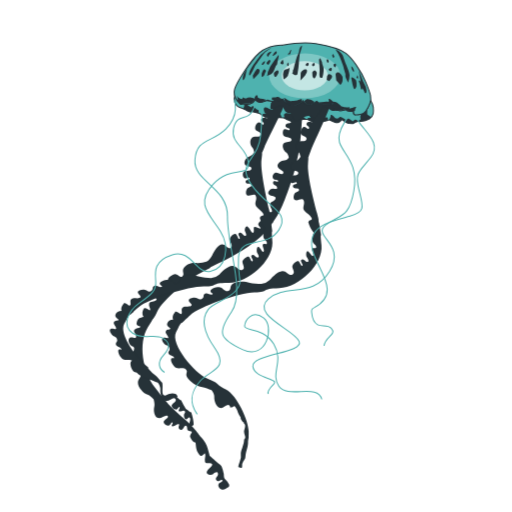
t = 0.00 s
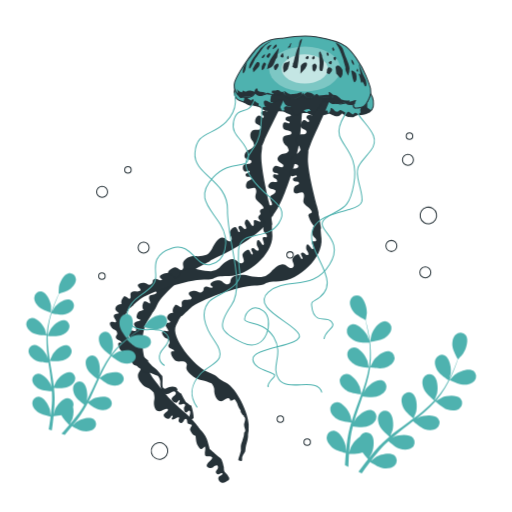
t = 1.00 s
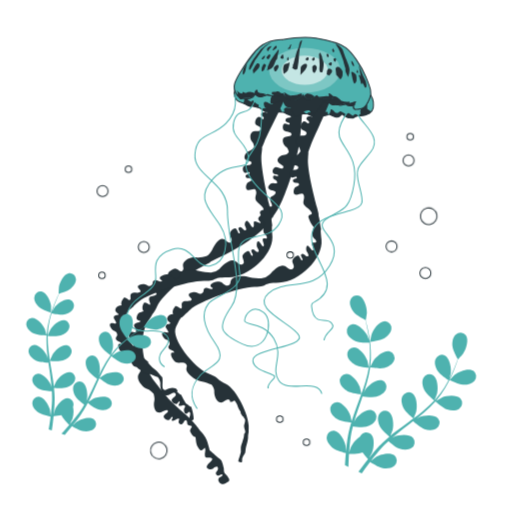
t = 1.09 s
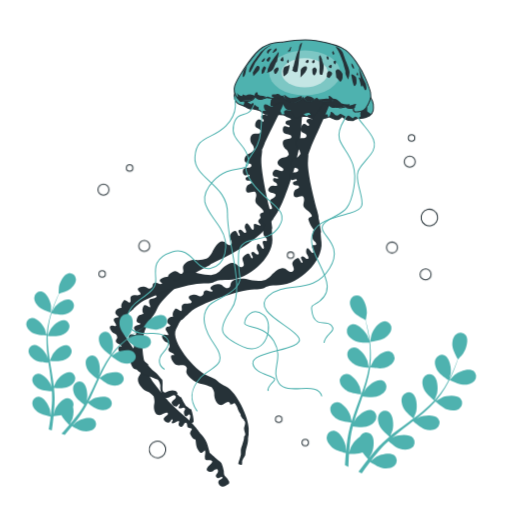
t = 1.28 s
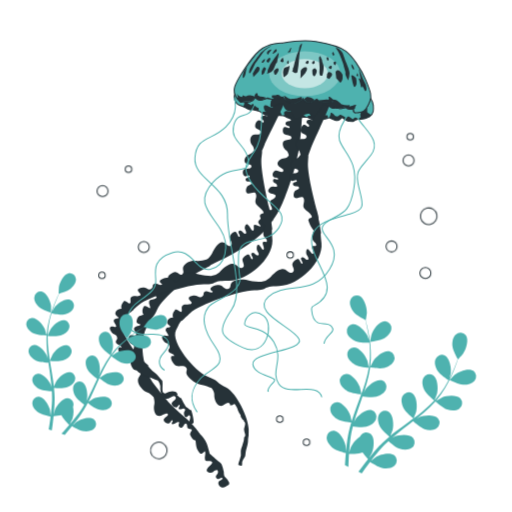
t = 1.66 s
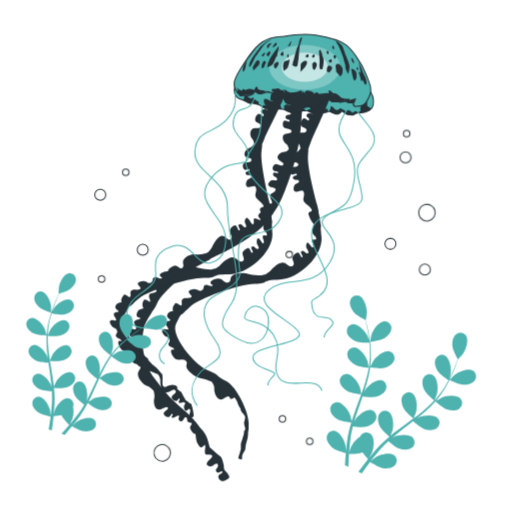
t = 2.13 s

The animated SVG that drew these frames (rendered in a browser with its animation timeline set to each time). Animation: 4 CSS @keyframes rules; one cycle of 2.50 s, repeats indefinitely.

<svg class="animated" id="freepik_stories-jellyfish" xmlns="http://www.w3.org/2000/svg" viewBox="0 0 500 500" version="1.1" xmlns:xlink="http://www.w3.org/1999/xlink" xmlns:svgjs="http://svgjs.com/svgjs"><style>svg#freepik_stories-jellyfish:not(.animated) .animable {opacity: 0;}svg#freepik_stories-jellyfish.animated #freepik--Jellyfish--inject-80 {animation: 1.5s Infinite  linear floating;animation-delay: 0s;}svg#freepik_stories-jellyfish.animated #freepik--Plants--inject-80 {animation: 1s 1 forwards cubic-bezier(.36,-0.01,.5,1.38) zoomOut;animation-delay: 0s;}svg#freepik_stories-jellyfish.animated #freepik--Bubbles--inject-80 {animation: 1s 1 forwards cubic-bezier(.36,-0.01,.5,1.38) zoomIn,1.5s Infinite  linear wind;animation-delay: 0s,1s;}            @keyframes floating {                0% {                    opacity: 1;                    transform: translateY(0px);                }                50% {                    transform: translateY(-10px);                }                100% {                    opacity: 1;                    transform: translateY(0px);                }            }                    @keyframes zoomOut {                0% {                    opacity: 0;                    transform: scale(1.5);                }                100% {                    opacity: 1;                    transform: scale(1);                }            }                    @keyframes zoomIn {                0% {                    opacity: 0;                    transform: scale(0.5);                }                100% {                    opacity: 1;                    transform: scale(1);                }            }                    @keyframes wind {                0% {                    transform: rotate( 0deg );                }                25% {                    transform: rotate( 1deg );                }                75% {                    transform: rotate( -1deg );                }            }        </style><g id="freepik--Jellyfish--inject-80" class="animable" style="transform-origin: 236.441px 260.113px;"><path d="M364.5,104.7a17.19,17.19,0,0,0-2.61-6.77,15.49,15.49,0,0,1-.79,2.87c-1.92,5.11-4.26,9.58-8.3,10.64s-5.11,1.28-6.6.43-.86-3-.86-3a36.48,36.48,0,0,1-4.68-.43c-3-.43-2.77-1.7-2.77-1.7s-1.91,1.7-7.66,1.06-3.62-6.81-3.62-6.81-2.77,1.28-8.52,1.28a12.82,12.82,0,0,1-8.94-3.41s-4,3-7.45,3.41S296,98.24,296,98.24a12.63,12.63,0,0,1-9.79,4.47c-6.17-.21-10-6-10-6a16.28,16.28,0,0,1-7.87,2.13,17,17,0,0,1-7-1.28s-3.19,1.28-6.17,2.13-6-2.34-6-2.34a8,8,0,0,1-5.11,4,13.74,13.74,0,0,1-6.82-.21l-1.06.21c-1.07.22-2.56-.63-4-2.55a16.59,16.59,0,0,1-3-5.12,8.17,8.17,0,0,1-.36,1.71c-.33.83,0,1.32,0,2.31a14.19,14.19,0,0,0,.66,2.8,8.27,8.27,0,0,0,1.65,2.48,6.71,6.71,0,0,0,1.65,1.31l2.47,1,2,.83,2.8,1.32a23.51,23.51,0,0,0,3.46,1.64,2.89,2.89,0,0,0,2.8-.16l7.09,1.81,2.14,1.49,3.3,2.14s3.63.33,7.09.33,7.75.16,7.75.16l3.13.17,2.3,1.15a13.69,13.69,0,0,1,1.82.83c.49.33,2.64,1,4.78,2.14s1.15.33,1.15.33a28.62,28.62,0,0,0,4-.83c.66-.33,4.61-2.14,4.61-2.14h4.78l2.48,1.32,3.79,1.48,1.48.5a32.74,32.74,0,0,0,7.91-1.16c4.12-1.15,5-1.48,5.44-1.48s6.43,2.64,7.09,2.64a6.57,6.57,0,0,0,2.14-.33c1.32-.33,3.46-2.64,3.46-2.64l1.32,1,3.13,2,2,.66,4,.16s1.48-.66,2.63-1.32a11.8,11.8,0,0,1,3.14-1,15.91,15.91,0,0,0,10.38-2.14C365.33,113.11,364.83,108.49,364.5,104.7Z" style="fill: #4EB2AF; transform-origin: 296.686px 107.165px;" id="elll1vt95z0zd" class="animable"></path><path d="M237.09,106.19l2.8,1.32a23.51,23.51,0,0,0,3.46,1.64,2.89,2.89,0,0,0,2.8-.16l6.51,1.66c-.77-.58.54-2.78-.37-3.08a15.81,15.81,0,0,1-3.16-2.11l-1.41-1.4c-1.41-1.41-2.46.7-2.46.7a16.34,16.34,0,0,1-4.61-3,14.3,14.3,0,0,1-2.15-.23C238.48,102.88,238.71,105.19,237.09,106.19Z" style="fill: rgb(38, 50, 56); transform-origin: 244.875px 106.09px;" id="elwhq8anshbk" class="animable"></path><path d="M253.24,110.8l.92.64C254.1,111.08,253.92,110.78,253.24,110.8Z" style="fill: rgb(38, 50, 56); transform-origin: 253.7px 111.12px;" id="el2ir1qocxilq" class="animable"></path><path d="M344.46,118.48A37,37,0,0,0,341,116c-1.76-1.06-3.17,1.4-3.17,1.4s-3.17-2.81-5.63-3.16c-1.25-.18-.7,2.11-4.22,1.4-1.54-.3-1.41-2.11-3.87-3.16s0,0-2.91,4.73c.5,0,6.43,2.64,7.09,2.64a6.57,6.57,0,0,0,2.14-.33c1.32-.33,3.46-2.64,3.46-2.64l1.32,1,3.13,2,2,.66,4,.16s1.48-.66,2.63-1.32a11.8,11.8,0,0,1,3.14-1s-2-1.66-3.07-1.66S344.46,118.48,344.46,118.48Z" style="fill: rgb(38, 50, 56); transform-origin: 335.655px 116.404px;" id="eln2nx9qy2t8i" class="animable"></path><path d="M352.2,116.37l-2.2,2a15.91,15.91,0,0,0,10.38-2.14,10,10,0,0,0,1.86-1.5,5.4,5.4,0,0,0-2.65-2.24c-2-.66-.24-4.12-1.48-5.41a9.32,9.32,0,0,1-5.31,4.35C350.93,113.2,352.2,116.37,352.2,116.37Z" style="fill: rgb(38, 50, 56); transform-origin: 356.12px 112.799px;" id="eluy7yyzj35pm" class="animable"></path><path d="M275,115a6.31,6.31,0,0,0-1.23-3.21c-1.76-1.75-2.81,1.41-5.63.36a11.38,11.38,0,0,1-4.57-1.41c-2.81-1.41,0,0-4,.23s-2,.47-4.2,1.32l3.3,2.14s3.63.33,7.09.33,7.75.16,7.75.16Z" style="fill: rgb(38, 50, 56); transform-origin: 265.185px 112.561px;" id="elr9e52p3q80j" class="animable"></path><path d="M306.32,119.37l1.48.5a32.74,32.74,0,0,0,7.91-1.16c2.17-.6,3.42-1,4.19-1.2.18-1,.37-2.26-.06-2.55-1.06-.7-3.17.35-3.17.35a6.1,6.1,0,0,1-3.52.35c-2.11-.35,0,0-3.16,0-2.25,0-1.76.36-4.22-1s0,0-2.27.27-3,.08-3.45,1.69l2.48,1.32Z" style="fill: rgb(38, 50, 56); transform-origin: 310.076px 116.968px;" id="ela1xk4867pdr" class="animable"></path><path d="M280.77,117.07c.49.33,2.64,1,4.78,2.14s1.15.33,1.15.33a28.62,28.62,0,0,0,4-.83c.66-.33,4.61-2.14,4.61-2.14h3.83c-.87-.79-2.33-2.56-4.59-3-3.52-.7,0,0-1.41,1.06a2.23,2.23,0,0,1-2.81-.35l-3.87-1.41c-1.41-1.41-1.76.7-3.87.35s0,0-1.76-.7-1.76.35-4.14,2.59l2.3,1.15A13.69,13.69,0,0,1,280.77,117.07Z" style="fill: rgb(38, 50, 56); transform-origin: 287.915px 116.062px;" id="elhy6ej4bcfv9" class="animable"></path><path d="M364.5,104.7a17.19,17.19,0,0,0-2.61-6.77,15.49,15.49,0,0,1-.79,2.87c-1.92,5.11-4.26,9.58-8.3,10.64s-5.11,1.28-6.6.43-.86-3-.86-3a36.48,36.48,0,0,1-4.68-.43c-3-.43-2.77-1.7-2.77-1.7s-1.91,1.7-7.66,1.06-3.62-6.81-3.62-6.81-2.77,1.28-8.52,1.28a12.82,12.82,0,0,1-8.94-3.41s-4,3-7.45,3.41S296,98.24,296,98.24a12.63,12.63,0,0,1-9.79,4.47c-6.17-.21-10-6-10-6a16.28,16.28,0,0,1-7.87,2.13,17,17,0,0,1-7-1.28s-3.19,1.28-6.17,2.13-6-2.34-6-2.34a8,8,0,0,1-5.11,4,13.74,13.74,0,0,1-6.82-.21l-1.06.21c-1.07.22-2.56-.63-4-2.55a16.59,16.59,0,0,1-3-5.12,8.17,8.17,0,0,1-.36,1.71c-.33.83,0,1.32,0,2.31a14.19,14.19,0,0,0,.66,2.8,8.27,8.27,0,0,0,1.65,2.48,6.71,6.71,0,0,0,1.65,1.31l2.47,1,2,.83,2.8,1.32a23.51,23.51,0,0,0,3.46,1.64,2.89,2.89,0,0,0,2.8-.16l7.09,1.81,2.14,1.49,3.3,2.14s3.63.33,7.09.33,7.75.16,7.75.16l3.13.17,2.3,1.15a13.69,13.69,0,0,1,1.82.83c.49.33,2.64,1,4.78,2.14s1.15.33,1.15.33a28.62,28.62,0,0,0,4-.83c.66-.33,4.61-2.14,4.61-2.14h4.78l2.48,1.32,3.79,1.48,1.48.5a32.74,32.74,0,0,0,7.91-1.16c4.12-1.15,5-1.48,5.44-1.48s6.43,2.64,7.09,2.64a6.57,6.57,0,0,0,2.14-.33c1.32-.33,3.46-2.64,3.46-2.64l1.32,1,3.13,2,2,.66,4,.16s1.48-.66,2.63-1.32a11.8,11.8,0,0,1,3.14-1,15.91,15.91,0,0,0,10.38-2.14C365.33,113.11,364.83,108.49,364.5,104.7Z" style="fill: none; stroke: rgb(38, 50, 56); stroke-miterlimit: 10; transform-origin: 296.686px 107.165px;" id="elj78b4nskxz" class="animable"></path><path d="M265.52,218.51c-1.8,2.91,5.26-6.76,0,0Z" style="fill: rgb(38, 50, 56); transform-origin: 266.362px 217.564px;" id="el18ik2i0qcpf" class="animable"></path><path d="M223.88,473.39,222,470.25a16.85,16.85,0,0,1-2.51-2.5c-.94-1.26-.94-3.77-.94-4.71a40.22,40.22,0,0,0-2.19-7.52,8,8,0,0,0-2.83-2.82c-.94-.63-8.78-7.53-8.78-7.53s-1.25-5.33-2.82-9.72a23,23,0,0,0-3.57-6.25c-5.53-5.61-1.09-1.17-.65-.8l-.56-.63-.09-.09c-3.36-3.54-2.62-3.32-4.88-5.93s3.81,4.08-3.5-4.25-19-15.75-27.69-27,2,3.23-9.81-12.16-16.63-43.4-6.79-59c3.24-5.14,4.33-7,4.45-7.33.57-.55.51-.13,1.87-2.61,2.08-3.77-3.25,7.38,2.64-4.88s32.18-33,45.29-39.4-.13-1,14.91-8.07,37.64-19.89,48.71-34.36c1.41-1.84,2.47-3.22,3.26-4.23a2,2,0,0,1,.14-.22c2.63-4.16,2-2.76,4-6.09s-1.93,4,3-4.92,14.24-36,16.39-45.94-.19-.15,2.33-10.88,4.44-43,3.83-54.12.1-1.22-.07-4.09.2-3.63.1-6.27c-4.59.23-9.21.09-13.81.16.08,3,1,4.63,3.68,6-2.61,1.41-4.19,2.94-3.78,5.94.48,3.56,6.64,1.41,6,3s-3.36,1.71-4.79,3.64,3.86,3.16,3.6,5.29-5.51-.12-7.93.89.44,5.58,2.64,5.81,4.66,1,3.19,2.84-4.36,0-5.22,2.84,4.37,2.12,4.08,4-3.44-1-5.2-.24-2.15,4.72-.57,6.54,7.65,1,7.47,3.87-5.71,1.16-7.67,3.54-.22,7.13,2.74,9.1c1.39.93,1.93,3.14,2.33,4.77-1,1.29-2.59,2.71-4.25,2.76-3.53.12-7.42,3-6.64,6s6.68,3.86,5.51,6.42-5.8-1.23-8.09-.28-3,4.41-1.6,5.75,5.07.58,4.68,2.34-4.69-1.64-5,1.24,3.18,2.49,3.89,4.72-1.7,1.55-4,1.24-6,3.58-4,5.68,7.42,1.25,6.53,4.12-5.71,2.86-5.46,5.88,2.34,4.4,2,6.57-4.16-1.11-5.54.39c-.12-.15-.17-.12-.28-.2-1.45,2.4-2.06,5.08-.91,7.69-2.6.57-4.55,1.27-6.24,3.29-2,2.4,3,4.91,1.68,5.5s-3.59-1.32-5.61-1.41.16,4.53-1.38,5.54-3.18-4.15-5.34-5.7-3.55,2.79-2.68,4.59,2.15,4.7-.12,4.35-2.52-3.78-5.42-3.06,1.68,4.92.18,5.85-1.86-3.48-3.66-4.56-4.95,1.61-5.77,4.28,3.81,7.1.91,9.07-5.08-4-9-3.35S209,245.52,207,249.61c-.93,1.92-3.09,4.84-5.44,5.89-2.69.45-6.41,1.71-8.93,1.36-5.37-.74-10.79,1.18-13.16,4.73s1.3,6.23-1.44,8.19-4.25-2.3-7.12-2-7.15,3.56-7,5.74,4,1.79,2.51,3.21-4-1.68-6,.68.4,3.09-.46,5.42-1.9,2.3-4.32,1.14-7.48,1.46-6.75,3.94,5.32,3.33,3.63,5.18-6,.81-6.87,3.24,1.2,4.72,1,6.32-4.34-2.8-6-1.35c-.08-.22-.14-.15-.24-.25-1.49,3-2.13,5.51-.25,8.37-3.5,1.08-5,.64-6.55,4.87-1.85,5,4.82,3.62,3.32,5.05s-3.68.54-5.58,2.65,1.88,4.09,1.58,6.76-3.74-.3-6.14,1-1.11,6.62,1.6,7.92,3,1.61,2.33,4.13-3.06,2.05-3.24,5.2,3.54,2.06,4,4.45-2-.52-3.54,1.43.21,7.68,2.39,9.87,5.36-.4,6.72,2.49-2.53,4.43-2.4,8.56,4.73,9.85,9.45,11.68c2.22.86,4.1,2.94,5.93,4.46.44,2.06,1.14,5,.63,6.91-1.09,4,.05,10.38,3.5,11.34s7.34-3.87,9.45-2-4.26,3.84-3.81,6.3,3.78,3.55,5.35,2.89,2.15-3.48,3.22-2.7-2.24,3.52.14,3.62,3.16-1.78,5.17-2.06,1.35.54.72,2.32,1.7,4,3.32,3.1,2.16-4.41,3.9-3.89.58,3.59,1.9,4.46,2.79.73,3.63,1.37-1.93,3.21-1.48,4.62c-.16,0-.12.07-.2.14,1.33,2.64,2.35,5.24,5.43,5.9.71,4.63.22,6.89,3.23,11.1,3.59,5,5.31-2.4,6.11-.22s-.67,4.53-.13,7.63,5.17.32,6.83,2.17-4,4.78-5,7.6,4.09,4.12,6.14,2.38,4.5-2.82,4.76-.17-3.26,3.49-1.61,6.22,4.59-1.78,5.8-.06-2.92,2.06-3.73,4,1.59,5.08,4.23,5.33c1.76.16,4-1.94,5.95-2.69C223.78,474.24,223.88,473.39,223.88,473.39ZM147.8,313.31c-.27.37-.54.76-.76,1.07l.07-.1C147.38,313.89,147.6,313.58,147.8,313.31Z" style="fill: rgb(38, 50, 56); transform-origin: 210.425px 282.089px;" id="elz1y5iqystq" class="animable"></path><path d="M165.6,340.6c.34,2-1.84,2.23-1.08,4.54s4.06,1.9,5.31,3.85-2.32-.64-2.84,1.6,2.32,7.38,5.23,8.68,6.39-1,9.19,1.38-1.11,4.13,1.48,8,8.8,8.42,14.63,9.28c2.74.39,6.27,1.95,9,3,1.49,1.65,2.83,4.46,2.68,6.46-.32,4.25,2.05,10,5.55,11s7.11-4.86,9.37-2.3a1.67,1.67,0,0,1,.42,1.81,4.3,4.3,0,0,0,.6,0c3.14-.31,3.14-2.82,4.71-.31a16.61,16.61,0,0,1,2.51,5.33c.94,2.82,2.5,3.76,2.82,5.33s-2.24-3,.31,1.57c2.36,4.21,2.84,1.71,2.62,3.93.3-.07.59.08.87.62,1.11,2.09-.71,5.14-.68,7.3s1.22,3.51,1.16,5.55a2.84,2.84,0,0,1-1.19,2c0,.39,0,.73,0,1a15.06,15.06,0,0,1-.94,4.39c-.31.94-.62,2.51-1.25,4.08a19,19,0,0,0-.94,3.44v3.77s.31,0-.32,2.19a31,31,0,0,1-1.25,4.08,10.77,10.77,0,0,0-.94,3.76s4.08,2.33,3.76-.56a8,8,0,0,1,1.26-5.08l.5-.48c.57-1.42,1.19-.55,1.52-4.27.52-5.76,2.16-7.25,2.52-13.14s.68-1.1.6-11.27-11.08-35.18-22.38-41-5.25-5.43-17.84-10.48-36.68-33.8-30.65-45.33a61.61,61.61,0,0,0,3-6l.36-.53c2.78-4.23.88-.81,4.56-4.5s-2.88,2.5,5.94-5.65,47.17-21.64,62.71-22.1,4.85-3.76,24.19-4.25,43.1-23.71,41.22-41.73.48-4.74-.58-11.11-.87-6.23-1.84-10.92.69.21-2-9.67-9.85-37.9-8.72-48.14-1-2.34,2.36-11.69,17.49-37.61,19.31-45.9.66-2,1.45-5.61,1.13-3.18,1.88-6.27c-4.47-1.17-8.81-2.88-13.22-4.3a7,7,0,0,0,1.85,7c-2.62.38-4.81,1.77-5.12,4.35-.36,3.06,5.6,3.2,4.65,4.91s-3.77.54-5.41,2.07,2.8,4.12,1.74,6.08-5.37-2-7.7-1.54-.75,5.41,1,6.21,4.18,2.24,2.24,3.72-4.46-.89-6.23,1.54,3.21,3.08,2.15,5-3.08-2-5-1.45-3.88,4.43-2.9,6.77,6.54,2.24,5.39,5.4-5.88.51-8.29,2.79-2.07,7.24.6,9.68c1.26,1.14,1.46,3,1.91,4.6-1.07,1.29-2.23,3.25-3.83,3.74-3.42,1.06-6.33,5.21-5,8.14s6.82,1,6.67,4.13-5.4,1.52-7.16,3.27-1.12,5.31.59,6.2,4.72-1.92,5.13.09-4.53.9-3.77,3.7,4,.52,5.55,2.26-1.29,2.36-3.08,3.45-3,6.61-.11,7.42,6.73-3,8.15.46-1.85,6.8.56,9.76,5.64,4.08,7.08,7-3,1.46-2.95,4.13a1.27,1.27,0,0,0-.35-.07c1.26,3.87,2.68,7.32,5.37,10.44a15.29,15.29,0,0,0-1.16,8c.29,2.94,3.87,4,3.66,6.09s-2.78,0-3.87,1.49,2.08,5.32.89,6.87-3.33-3.7-5.18-4.27-2,4.44-1.06,5.68,2.84,4.63.55,4.7-2.84-3.5-5.47-2.34,2,4.65.61,6-2.33-3.9-4-4.34-5,2.27-5.74,4.66,3.59,6.67,0,8.43-5.53-4-10-3.49-8.93,5.07-12.32,8.93a13.42,13.42,0,0,1-8,3.71c-3.18-.25-8.57-.1-11.21-1-5.62-2-13.06-1.81-16.8.93s-.67,5.82-4.21,6.83-5-2.87-8.08-3.56-8.51,1-9.33,3.3,3.87,2.68,1.7,3.61-4.58-2-7-.74-.65,2.82-2.31,4.5-3.08,1.5-5.2.09-8.2-.54-8.45,1.9,4.58,4.11,2.25,5.52-6.42-.22-8.28,1.76,0,4.27-1,5.92-3.84-2.75-5.67-1.92c0-.21-.08-.18-.17-.3-2,2.49-3.51,4.78-2.42,8-2.87.28-5.07,1.28-5.81,3.88-.88,3.1,4,4.07,3.08,5.22s-3.12.14-4.32,2,2.14,4.12,2.35,6.12-3.67-.62-5.51.86,1.18,6.1,3.39,6.88S165.27,338.57,165.6,340.6Z" style="fill: rgb(38, 50, 56); transform-origin: 241.99px 271.384px;" id="elf4psjq38ovj" class="animable"></path><path d="M129.61,352.67c2.72,2.44-1.25,4.09,1.23,8s8.52,8.71,14.32,9.75c2.72.49,6.2,2.16,8.88,3.26,1.45,1.69,2.69,4.54,2.48,6.53-.46,4.24,1.73,10.06,5.19,11.22s7.26-4.62,9.44-2-3.62,4.4-3.59,6.79,3,4,4.5,3.81,2.45-3.44,3.27-2.4-2.14,3.46-.32,4.05,3.16-1.18,4.87-.55.69,1.67,0,3-.1,5,1.54,5.28,2.92-3.38,4-1.26-.88,5.12-.91,7.28a9.25,9.25,0,0,0,.57,3,21.67,21.67,0,0,1,4-3.41c.07-3-.79-7.41-2.31-12.23-1.93-.73-5.49-3.7-5.49-3.7l-1.26-2.2c-1.25-2.19-1.25-2.19-2.5-4.7s0,0-3.45-3.14,0,0-.94-2.5-5-2.83-7.84-1.89-4.08,2.51-5.65,1-.94-5-.94-8.78-.31-3.14-1.88-4.71-2.82-4.07-6-6.27-6.58-6.9-6.58-6.9l.86,0c-12.63-9.62-29.31-33.13-23.76-43a66.51,66.51,0,0,0,3.14-5.88l.37-.53c2.92-4.13.92-.78,4.71-4.35s-3,2.41,6.11-5.45,47.86-20.11,63.4-20.06,5-3.6,24.32-3.47,43.84-22.3,42.54-40.38.64-4.72-.22-11.11-.66-6.26-1.48-11,.68.23-1.71-9.73-8.62-38.2-7.16-48.39-1-2.38,2.74-11.62,18.7-37,20.78-45.25.72-2,1.63-5.56,1.23-3.14,2.08-6.2c-4.43-1.31-8.71-3.16-13.07-4.73a7,7,0,0,0,1.62,7c-2.63.31-4.86,1.62-5.25,4.19-.47,3,5.48,3.38,4.48,5.06s-3.78.42-5.47,1.9,2.67,4.21,1.54,6.13-5.3-2.13-7.65-1.79-.92,5.38.79,6.23,4.11,2.38,2.12,3.8-4.42-1-6.28,1.33,3.12,3.18,2,5.08-3-2.1-5-1.61-4,4.3-3.11,6.67,6.46,2.45,5.21,5.57-5.89.32-8.38,2.53-2.3,7.17.29,9.68c1.22,1.19,1.36,3.08,1.75,4.67-1.11,1.26-2.33,3.17-3.94,3.62-3.45.94-6.5,5-5.29,8s6.78,1.23,6.53,4.34-5.44,1.35-7.26,3-1.29,5.27.39,6.22,4.78-1.77,5.13.25-4.56.75-3.89,3.58,4,.64,5.47,2.43-1.36,2.32-3.18,3.35-3.22,6.51-.36,7.41,6.82-2.77,8.13.73-2.07,6.73.24,9.77,5.51,4.26,6.85,7.25-3.05,1.36-3.08,4a1,1,0,0,0-.34-.08c1.13,3.9,2.43,7.4,5,10.61a15.37,15.37,0,0,0-1.43,7.95c.2,2.94,3.75,4.13,3.47,6.19s-2.78-.06-3.91,1.37,1.9,5.39.66,6.9-3.21-3.81-5-4.44-2.11,4.38-1.24,5.64,2.69,4.73.39,4.72-2.72-3.59-5.39-2.51,1.82,4.7.42,6-2.2-4-3.84-4.47-5.07,2.11-5.89,4.47,3.38,6.79-.26,8.44-5.4-4.15-9.87-3.82-9.09,4.78-12.6,8.53a13.5,13.5,0,0,1-8.15,3.45c-3.17-.36-8.56-.38-11.17-1.41-5.55-2.2-13-2.23-16.82.39s-.86,5.79-4.43,6.69-4.94-3-8-3.82-8.53.73-9.43,3,3.78,2.81,1.58,3.67-4.51-2.14-7-1-.74,2.79-2.46,4.41-3.12,1.41-5.19-.07-8.18-.81-8.52,1.63,4.45,4.25,2.07,5.58-6.41-.42-8.32,1.49-.1,4.28-1.15,5.89-3.75-2.87-5.61-2.1c0-.21-.08-.18-.16-.3-2.08,2.42-3.66,4.66-2.68,7.94-2.88.19-5.1,1.12-5.93,3.7-1,3.06,3.9,4.19,2.91,5.31s-3.12,0-4.38,1.84,2,4.19,2.15,6.19-3.65-.74-5.54.68,1,6.13,3.17,7,3.12,1.69,3.39,3.73-1.91,2.17-1.23,4.5,4,2,5.18,4-2.29-.72-2.88,1.51,2.08,7.45,4.94,8.85S126.89,350.24,129.61,352.67Z" style="fill: rgb(38, 50, 56); transform-origin: 194.919px 250.36px;" id="elbe285fb8qu5" class="animable"></path><path d="M260.74,89.28s-3.52,4.71-1.23,8.34,6.73-1.23,5.39,2.78-1.55,6.85,1.54,6.13,8.72-4.94,10.13-1.42,3.08,5.64,6.33,5.28,3.14,10.47,7.76,8.32,5.26-5.16,10.53-5.51,3.17,6,8.45.35,4.22-9.49,8.44-8.44,4.74,3.62,8.44,3.17,2.6-.86,5.34-5.88a16.33,16.33,0,0,0,1.35-10.66s-20.41-8.09-38.7-8.44S266.4,78.83,260.74,89.28Z" style="fill: rgb(38, 50, 56); transform-origin: 296.151px 100.601px;" id="elu0pvwjaf9j" class="animable"></path><path d="M344.06,108.66S327.71,127.09,331.48,139s18.85,19.93,14,47.4S332,209,318,219.76s20.47,18.31,3.77,45.25-42,11.31-59.8,26.94,25.86,30.17,30.17,41.48-46.33,12.39-45.26,24.24,25.86,11.86,20.48,17.24-6.47,8.08-5.39,9.7" style="fill: none; stroke: #4EB2AF; stroke-miterlimit: 10; transform-origin: 296.647px 246.635px;" id="elyhdsnigvah" class="animable"></path><path d="M249.12,97.39s2.22,2.12-3,11.6-14.88,1.4-18.11,16.49,13.39,18.15,14.54,33.4-16.7,1.61-34.48,21-3.25,29.43,7,45.79,4.85,36.64-9.7,39.33-18.32-22.09-37.17-16.16-16.7,17.24-16.16,25.86-3.24,12.39-15.63,21-17.24,22.63-7,29.63,21.32.34,29.25,4.75,7.38,9.8.92,16.8-4.31,13.47,1.08,16.7" style="fill: none; stroke: #4EB2AF; stroke-miterlimit: 10; transform-origin: 186.723px 230.485px;" id="el9sjw7rpkmi6" class="animable"></path><path d="M358.11,107.09S342.66,107,350,118.38s22.42,21.64,12.18,35.11-16.16,14-11.85,31.25,7,22.09-8.62,26.4-41.53,8.09-36.93,31.52c4,20.36,29.93,43,1.85,57.84A4.86,4.86,0,0,0,304.7,302a4.38,4.38,0,0,0-.43,2.82c.39,4.32,1.7,10.07,5.85,12.31,4.31,2.33,9.5-.74,13.28,3.38,5.92,6.47-5.93,7.54-7,17.24" style="fill: none; stroke: #4EB2AF; stroke-miterlimit: 10; transform-origin: 334.917px 222.42px;" id="elyhsn0t0qovh" class="animable"></path><path d="M255.38,112.29s1.37-6.47-.86,19.52-24.23,25.95-9.2,48.33,38.75,26.15,26.9,44.46S234.5,230,232.89,251s5.38,23.17-2.16,32.33-22.63,12.39-27.47,18.85-8.08,17.24,6.46,37.72-4.85,21.54-14,31.78-11.85,20.47-3.23,32.86" style="fill: none; stroke: #4EB2AF; stroke-miterlimit: 10; transform-origin: 231.342px 258.058px;" id="elwg2q9z1zdan" class="animable"></path><path d="M228.68,97.78S234.5,112,220.5,126s-28.56,8.62-30.17,30.16,32.32,26.4,31.78,55.5,17.78,72.73,3.77,93.2S214,330.74,237.2,341.51s31.24-23.16,19.93-31.25-17.78,2.7-18.32,8.09,18.32.53,28.56,17.77-3.77,28,4.85,40.95,38.25-3.23,42,12.93" style="fill: none; stroke: #4EB2AF; stroke-miterlimit: 10; transform-origin: 252.247px 243.89px;" id="elb1bgn7hfh78" class="animable"></path><path d="M275.94,44.17s-13.41-.64-22.78,7.45S231,80.78,229.1,87s1.49,10,3,11.92,3,2.77,4,2.55l1.06-.21a13.74,13.74,0,0,0,6.82.21,8,8,0,0,0,5.11-4s3,3.19,6,2.34,6.17-2.13,6.17-2.13a17,17,0,0,0,7,1.28,16.28,16.28,0,0,0,7.87-2.13s3.84,5.75,10,6A12.63,12.63,0,0,0,296,98.24s2.34,4.47,5.75,4.05,7.45-3.41,7.45-3.41a12.82,12.82,0,0,0,8.94,3.41c5.75,0,8.52-1.28,8.52-1.28s-2.13,6.17,3.62,6.81,7.66-1.06,7.66-1.06-.21,1.27,2.77,1.7a36.48,36.48,0,0,0,4.68.43s-.63,2.12.86,3,2.55.63,6.6-.43,6.38-5.53,8.3-10.64,1.06-8.31-3.83-20.23S343.43,56.3,337.68,52s-16.61-7.24-29.38-9.36S275.94,44.17,275.94,44.17Z" style="fill: #4EB2AF; transform-origin: 295.317px 77.2013px;" id="el111zwh9h4n5" class="animable"></path><g id="elsqbwm4s6cu"><ellipse cx="297.54" cy="74.04" rx="34.8" ry="21.99" style="fill: rgb(255, 255, 255); opacity: 0.27; transform-origin: 297.54px 74.04px;" class="animable" id="elx5kpul9l4u8"></ellipse></g><g id="elbyf9vxgyh0e"><ellipse cx="297.54" cy="74.04" rx="22.58" ry="14.26" style="fill: rgb(255, 255, 255); opacity: 0.55; transform-origin: 297.54px 74.04px;" class="animable" id="elk9wll9m6c5p"></ellipse></g><path d="M275.94,44.17s-13.41-.64-22.78,7.45S231,80.78,229.1,87s1.49,10,3,11.92,3,2.77,4,2.55l1.06-.21a13.74,13.74,0,0,0,6.82.21,8,8,0,0,0,5.11-4s3,3.19,6,2.34,6.17-2.13,6.17-2.13a17,17,0,0,0,7,1.28,16.28,16.28,0,0,0,7.87-2.13s3.84,5.75,10,6A12.63,12.63,0,0,0,296,98.24s2.34,4.47,5.75,4.05,7.45-3.41,7.45-3.41a12.82,12.82,0,0,0,8.94,3.41c5.75,0,8.52-1.28,8.52-1.28s-2.13,6.17,3.62,6.81,7.66-1.06,7.66-1.06-.21,1.27,2.77,1.7a36.48,36.48,0,0,0,4.68.43s-.63,2.12.86,3,2.55.63,6.6-.43,6.38-5.53,8.3-10.64,1.06-8.31-3.83-20.23S343.43,56.3,337.68,52s-16.61-7.24-29.38-9.36S275.94,44.17,275.94,44.17Z" style="fill: none; stroke: rgb(38, 50, 56); stroke-miterlimit: 10; transform-origin: 295.317px 77.2013px;" id="el5vqz9aiumn7" class="animable"></path><path d="M294.25,44.8a5.49,5.49,0,0,0-1.92,3.2c-.42,2.13-.21,2.55-1.27,4.89a28.18,28.18,0,0,0-2.13,5.75,37.44,37.44,0,0,1-1.07,3.83l-1.27,5.33s-.64,0-.64,2.13-1.71.42,0,2.12,4,1.71,4.47.43A107.69,107.69,0,0,0,291.91,61c0-1.27.42-5.11.42-5.11l.43-3.61s.81-2.36,1.06-3.2C294.68,46.29,295.53,43.74,294.25,44.8Z" style="fill: rgb(38, 50, 56); transform-origin: 290.047px 58.9716px;" id="elvr4fuwqocdr" class="animable"></path><path d="M280.41,67.58s-2.77.43-3.19,1.49a12.53,12.53,0,0,0-.85,3.62c0,.86.63,4.9.63,4.9A14.21,14.21,0,0,0,281.05,74a19.78,19.78,0,0,1,.85-2.77,22.51,22.51,0,0,0,.85-4.89Z" style="fill: rgb(38, 50, 56); transform-origin: 279.56px 71.965px;" id="ellwyawepzrpb" class="animable"></path><path d="M270.19,69.07s-3,1.49-2.77,3.2a7.8,7.8,0,0,0,.86,2.77,2.19,2.19,0,0,0,2.13-1.28c.85-1.49,1.06-1.07,1.49-2.77S271.47,68,270.19,69.07Z" style="fill: rgb(38, 50, 56); transform-origin: 269.71px 71.8619px;" id="el1j4n9shot9k" class="animable"></path><path d="M270.19,56.09s-5.75,7.45-7,10.43-1.92,3.83-1.92,5.53-1.92,1.92,0,1.71a9,9,0,0,0,3.83-1.71,7.77,7.77,0,0,0,2.34-3.19c1.07-2.34.64-1.7,1.49-3.62s1.5-.64,1.92-4,.64-2.77,1.07-5.11S272.32,52.47,270.19,56.09Z" style="fill: rgb(38, 50, 56); transform-origin: 266.278px 63.8363px;" id="el9y9zo8dxap" class="animable"></path><path d="M311.49,58.43l.64,10s-.21,4-.21,4.89a11.46,11.46,0,0,0,.43,2.34s1.91,1.28,2.55-.42a17,17,0,0,0,.85-4A24.6,24.6,0,0,0,316,68a9.39,9.39,0,0,0-.85-4.26c-1.06-2.77-.21-2.13-1.06-3.83S312.77,55.24,311.49,58.43Z" style="fill: rgb(38, 50, 56); transform-origin: 313.748px 66.5694px;" id="elm1xco1tku" class="animable"></path><path d="M296.59,68.22s-3,1.28-3,4-.21,6.38-.21,6.38,4.68-4.68,5.11-6,1.27-1.06,1.27-3.4S296.59,68.22,296.59,68.22Z" style="fill: rgb(38, 50, 56); transform-origin: 296.57px 73.2135px;" id="elue3qomxi1k" class="animable"></path><path d="M304.89,70.56s.22,2.56.22,3.41,1.49,4,2.76,1.7,1.71-4.47,1.28-5.32a5.91,5.91,0,0,0-1.7-1.7S306.17,68.65,304.89,70.56Z" style="fill: rgb(38, 50, 56); transform-origin: 307.1px 72.5725px;" id="eld6134fqmtb" class="animable"></path><path d="M327.67,72.69l.64,5.75,4.05,4.47s2.13-2.13,2.13-4.26.21-3-.22-4a10.88,10.88,0,0,0-1.49-2.34l-1.7-1.49S328.1,70.14,327.67,72.69Z" style="fill: rgb(38, 50, 56); transform-origin: 331.106px 76.8239px;" id="el3r3f72qqich" class="animable"></path><path d="M327.67,48.42a37.55,37.55,0,0,1,4.26,7.67c1.71,4.26,3.62,9.15,3.62,10s1.49,5.11,1.7,6-.21,1.71.22,3.2a13.73,13.73,0,0,0,1.27,3c.43.85,1.07,2.77,1.28,1.91a18.85,18.85,0,0,0,1.28-6.59c0-3.62-3.62-10.86-4.26-12.78s-1.28-3.41-1.7-4.9a7.88,7.88,0,0,0-1.49-3c-.64-.85.64.64-.64-.85S329.16,48.21,327.67,48.42Z" style="fill: rgb(38, 50, 56); transform-origin: 334.485px 64.4119px;" id="el0q6yc7a8v9ja" class="animable"></path><path d="M343,76.1s1.49,8.94,2.56,10.43S348,84.64,348.11,84a15.49,15.49,0,0,0-.42-5.54S344.07,74.18,343,76.1Z" style="fill: rgb(38, 50, 56); transform-origin: 345.597px 81.2551px;" id="el2tqbb8gs61h" class="animable"></path><path d="M350.24,79.29a19.38,19.38,0,0,1,1.49,4.26c.43,2.13.43.85.43,2.13s.85,2.55,1.27,1.49l.43-1.06,1.49,2.55s.64,2.13,1.28,2.34,1.7-1.06,1.06-3.83a12.77,12.77,0,0,0-1.7-4.68A70.9,70.9,0,0,1,352.8,75c-.43-1.28-2.56-6-2.56-6l2.13,11.5S351.09,77,350.24,79.29Z" style="fill: rgb(38, 50, 56); transform-origin: 354.064px 80.0112px;" id="elj2hyzr3ahik" class="animable"></path><path d="M320.22,72.91l-.85,1.49L319,78l2.55,1.27L323,77.16a3.19,3.19,0,0,0,1.28-2.55C324.27,72.91,321.07,71.42,320.22,72.91Z" style="fill: rgb(38, 50, 56); transform-origin: 321.64px 75.784px;" id="el7rrh2e5v3j7" class="animable"></path><path d="M257.21,68.22s-1.71,2.77-1.71,4-.21,3.62.85,2.77,1.71-1.28,1.92-2.13-1.06,1.91.21-.86l1.28-2.76S258.48,66.73,257.21,68.22Z" style="fill: rgb(38, 50, 56); transform-origin: 257.622px 71.4581px;" id="elrwrk6qf5y0t" class="animable"></path><path d="M253.16,70.56a5.53,5.53,0,0,1-1.06,1.92,32.13,32.13,0,0,1-2.77,2.77l-1.92,2.13-.64-3.62,2.35-4.05L251,67.37S254.65,67,253.16,70.56Z" style="fill: rgb(38, 50, 56); transform-origin: 250.144px 72.3695px;" id="elydy4civvhqf" class="animable"></path><path d="M264.66,46.93s-5.11,3.2-6.6,4.9S248.9,64.6,248.9,64.6a76.68,76.68,0,0,1-4.26,8.31c-1.49,2.13-2.55-.86.43-6s7.24-10.22,8.73-12.35S262.32,46.93,264.66,46.93Z" style="fill: rgb(38, 50, 56); transform-origin: 253.915px 60.267px;" id="elqyr3hj91t9e" class="animable"></path><path d="M249.75,56.09l-8.51,11.28s-1.07,4.26-1.28,5.54a26.83,26.83,0,0,1-.85,3.19,7.81,7.81,0,0,1-1.49,2.13c-.64.42-1.07-1.92,0-5.11S248.05,57.36,249.75,56.09Z" style="fill: rgb(38, 50, 56); transform-origin: 243.359px 67.1844px;" id="eldack8dpspn" class="animable"></path><path d="M298.9,62.34l-.82,1.32c1.48.66,1.64,1.15,2.3.66s.83-.33,1-1.65S299.72,61,298.9,62.34Z" style="fill: rgb(38, 50, 56); transform-origin: 299.736px 63.0051px;" id="elkhdrc8r8x5s" class="animable"></path><path d="M305.66,62s-1,1-1,1.49c0,0,1.14,1.64,1.48,1.15,1.16-1.65,1.16-.49,1.16-1.65S306.65,60.53,305.66,62Z" style="fill: rgb(38, 50, 56); transform-origin: 305.98px 63.0379px;" id="el3f03rjrkzi9" class="animable"></path><path d="M322.3,66.63l-1.48.82.83,1.82h0c1.48.33,2,0,2.14-.83s.16.5.16-.82S323.79,65.8,322.3,66.63Z" style="fill: rgb(38, 50, 56); transform-origin: 322.385px 67.8104px;" id="elkd6ixjd976r" class="animable"></path><path d="M327.25,62.18l-1.65.66.17,1.48s.66,1.15,1.15,1.15-.49,1.65.49,0S328.57,62.51,327.25,62.18Z" style="fill: rgb(38, 50, 56); transform-origin: 326.896px 64.1917px;" id="el906zn23qr3t" class="animable"></path><path d="M344.56,66.3c-.33-.83-2-2.64-1.49-.66s-.33.49.5,2l.82,1.48s1.49,2,1.32.17A5.65,5.65,0,0,0,344.56,66.3Z" style="fill: rgb(38, 50, 56); transform-origin: 344.349px 67.404px;" id="el2ze9c6r9oap" class="animable"></path><path d="M348.84,73.72A6.65,6.65,0,0,0,348,76l1.65.66S349.67,72.89,348.84,73.72Z" style="fill: rgb(38, 50, 56); transform-origin: 348.825px 75.1303px;" id="elotrd0hzzkwa" class="animable"></path><path d="M276.15,58.22s-3,3.13-2.14,3.79,2.47,1.16,2.8.17S276.15,58.22,276.15,58.22Z" style="fill: rgb(38, 50, 56); transform-origin: 275.366px 60.479px;" id="el6f8k42ji91" class="animable"></path><path d="M282.58,51.3s-2.32,1.73-1.65,1.81c1.32.17,2.31.17,2.48-.49s.32-1.16.49-2,1-2.31.16-2S282.58,51.3,282.58,51.3Z" style="fill: rgb(38, 50, 56); transform-origin: 282.619px 50.8915px;" id="elyak9hd2podf" class="animable"></path><path d="M281.43,60.86s-1.16,1.15-1.16,2,.33,2,1.16,1.48S281.43,60.86,281.43,60.86Z" style="fill: rgb(38, 50, 56); transform-origin: 281.034px 62.6651px;" id="el1sw17rr1pyk" class="animable"></path><path d="M262.47,58.88s-2.8,2.14-2.14,3.3a1.35,1.35,0,0,0,2.31.33C263,61.85,264,60.2,264,60.2S264,57.56,262.47,58.88Z" style="fill: rgb(38, 50, 56); transform-origin: 262.115px 60.7665px;" id="elpd0yutmk8id" class="animable"></path><path d="M268.08,51.13s-2.48,3.47-2,3.47,3.95-1.65,4.12-3.3S269.07,50,268.08,51.13Z" style="fill: rgb(38, 50, 56); transform-origin: 268.117px 52.3857px;" id="elfgo7o5i4a28" class="animable"></path><path d="M264.94,51l-2.14,2.64-1.15,1.81s-1.65-1.15-.83-2.64S265.6,49.49,264.94,51Z" style="fill: rgb(38, 50, 56); transform-origin: 262.803px 52.9424px;" id="elgfue1tu4x88" class="animable"></path><path d="M257,60.69s-1.48,1.49-1.48,2.31,2,.5,3-2.14S257,60.69,257,60.69Z" style="fill: rgb(38, 50, 56); transform-origin: 257.137px 61.5198px;" id="eldk0yggki81g" class="animable"></path><path d="M321,59.71a7.18,7.18,0,0,0-1-2c-1.16,1-1.16,0-1.16,1a8.48,8.48,0,0,0,1,2.8C321,61.35,321,59.71,321,59.71Z" style="fill: rgb(38, 50, 56); transform-origin: 319.92px 59.61px;" id="elp9p62ak3s4" class="animable"></path><path d="M326.59,55.58a8.93,8.93,0,0,0-1.48-3s-1.16,1.65-.66,2.14.49,1.48,1,1.81Z" style="fill: rgb(38, 50, 56); transform-origin: 325.457px 54.555px;" id="elyoy2v983wle" class="animable"></path><path d="M231.15,97.29l1.16.16-1-3.79A9.51,9.51,0,0,0,234,96.13a10,10,0,0,0,2.3.66l.83-1.81,2,1.15,1.48-.16,1.15-.66,2.48-.17a16,16,0,0,1,4.45,1.16,2.54,2.54,0,0,1,.49-2.15c.82-1.15,1.15-1,1.65-1.31s1,2.47,1,2.47a6.5,6.5,0,0,0,2.14,1h.66a9.29,9.29,0,0,0,1.48.16c.66,0,3.63.66,3.47,1.16s-1.82,1-2.64,1.31-.29.94-1.79.8-2,.36-3,0a13,13,0,0,1-3-2.37,13.85,13.85,0,0,1-3.46,3.19c-1.65.85-4.29.66-5.6.66l-2.87,0s-1.59,2.16-3.07.68A21,21,0,0,1,231.15,97.29Z" style="fill: rgb(38, 50, 56); transform-origin: 245.368px 97.6171px;" id="el95w5bdsua0e" class="animable"></path><path d="M276.15,96.75a23.35,23.35,0,0,1-4.28,1.85c-1.49.33-2.73.88-3.59.28a32.19,32.19,0,0,0-2.84-1.59v-2a5.4,5.4,0,0,1,1.81-.33c1,0,2.14.33,2.64,0s-1.48,0,.49-.33A4.22,4.22,0,0,1,273.85,96Z" style="fill: rgb(38, 50, 56); transform-origin: 270.795px 96.8818px;" id="el7dbp4we9qjm" class="animable"></path><path d="M278.13,98.44s-1.32-3.13-.49-2.8S280.93,98,281.43,98s1.32.65,2,.65,3.29-.16,3.29-.16a20.1,20.1,0,0,0,3.63-.49,10.63,10.63,0,0,1,1.65-.66l.66-.17s1.81-.66,2-.16a1.85,1.85,0,0,1,0,1.64c-.33.83-.66,1.16-.82,1.65s-2,1.16-2.64,1.49-2.31,1-2.31,1l-2.68,0a7.42,7.42,0,0,1-2.26.18c-.66-.16-3.13-1.15-3.13-1.15Z" style="fill: rgb(38, 50, 56); transform-origin: 286.109px 99.3029px;" id="el00nxnvyo5mx4" class="animable"></path><path d="M307.14,99.43s-.49-.33-1.65-1a9.37,9.37,0,0,0-2.31-1.15,12,12,0,0,0-2.63-.5c-.83,0,.49-.66-.83,0l-1.32.66-1.31,1.32s1.48,3.9,4.61,3.52A10.13,10.13,0,0,0,307.14,99.43Z" style="fill: rgb(38, 50, 56); transform-origin: 302.115px 99.3964px;" id="elziv5pldmswg" class="animable"></path><path d="M311.26,99.92l5.44-.49,1.48-.17H320s1.15.5,1.15-.49a6.53,6.53,0,0,0-.49-2.14,3.6,3.6,0,0,1,2.63.82l1.82,1.81s3.13.33,3.95,1,2.31,1.82,2.8,2.15.83,1.15,1.65,1.48a25,25,0,0,0,5.28,1c1.15,0,2.63-1,2.47.16l-.16,1.16s6.26-2,6.59-1.82-.5,1.49-.83,2L346.7,108a5.84,5.84,0,0,1-2.64.66c-1.48,0-2.19.26-3.4-.2a13.41,13.41,0,0,1-2.77-1.7,49,49,0,0,0-7.66,1.06c-2,.67-3.64-.15-4-2a15.92,15.92,0,0,1,.35-4.85s-5.15,1-8.52,1.28S311.26,99.92,311.26,99.92Z" style="fill: rgb(38, 50, 56); transform-origin: 329.513px 102.674px;" id="eljc0wowm148" class="animable"></path></g><g id="freepik--Plants--inject-80" class="animable" style="transform-origin: 245.317px 364.46px;"><path d="M452.21,375.64c-4.4-.19-13.19-4.72-13.2-4.72s4.75-4.89,5.09-5.16c3.93-3.12,13.38-6.85,18.06-3.73a6.65,6.65,0,0,1,1.15,9.85C460.79,374.94,456,375.79,452.21,375.64Z" style="fill: #4EB2AF; transform-origin: 451.997px 368.255px;" id="elwfuzerl42rc" class="animable"></path><path d="M436.61,399.88c-4-1.29-10.85-7.45-11.38-7.94a117.49,117.49,0,0,1-11.3,11c-2.32,2-4.72,3.93-7.15,5.84,1.24-.7,2.36-1.33,2.52-1.4,4.62-2,14.72-3.08,18.41,1.17a6.65,6.65,0,0,1-1.49,9.8c-3.24,2.29-8.12,1.84-11.7.69s-9.54-6.29-11.08-7.67c-.94.72-1.87,1.46-2.82,2.18-4.52,3.45-9.05,6.88-13.39,10.37-1.53,1.23-3,2.5-4.46,3.77,1.11-.63,2-1.15,2.19-1.21,4.62-2,14.72-3.08,18.41,1.16a6.67,6.67,0,0,1-1.49,9.81c-3.25,2.29-8.12,1.83-11.7.69s-9-5.79-10.81-7.43c-1.46,1.34-2.93,2.68-4.28,4.05-.91.95-1.85,1.81-2.7,2.81l-2.58,2.91c-1.58,1.91-3.21,3.88-4.7,5.78-1,1.31-2,2.58-3,3.86,1.5-1.24,4.51-3.61,4.78-3.78,4.27-2.66,14.08-5.28,18.38-1.64a6.67,6.67,0,0,1,0,9.92c-2.86,2.75-7.75,3-11.46,2.45-4.08-.64-11.47-5.47-12.39-6.08-1.62,2.13-3.17,4.2-4.6,6.19-1.29,1.78-2.49,3.47-3.63,5.1L350,460.7q1.92-2.64,4.12-5.55c1.63-2.16,3.42-4.43,5.28-6.75a74.16,74.16,0,0,1-5.34-6.63c-4,1.54-12.19,1.59-13.26,1.59-.18,2.66-.32,5.25-.42,7.7-.08,1.69-.13,3.3-.18,4.86l-3.36-1.63c.06-1.11.13-2.24.21-3.41.16-2.7.4-5.59.67-8.55-1.05-.26-9.61-2.48-12.84-5.06-2.93-2.35-6-6.16-5.9-10.13a6.66,6.66,0,0,1,7.34-6.67c5.58.72,10.25,9.74,11.16,14.69.06.29.29,3.52.4,5.56.11-1.21.21-2.39.35-3.63.25-2.46.57-4.91.91-7.54q.31-1.91.63-3.84c.18-1.29.54-2.62.81-3.95.68-3.06,1.52-6.12,2.43-9.19-2.15-.22-9.79-1.13-13.05-3s-6.88-5.17-7.37-9.12a6.66,6.66,0,0,1,6.24-7.7c5.63-.13,11.61,8.08,13.26,12.83.11.29.91,3.83,1.31,5.79.57-1.84,1.12-3.68,1.75-5.53,1.82-5.32,3.83-10.65,5.81-16,.61-1.63,1.2-3.26,1.79-4.89-.77-.08-9.87-1-13.53-3.07-3.25-1.88-6.87-5.17-7.36-9.12a6.66,6.66,0,0,1,6.24-7.7c5.63-.13,11.61,8.08,13.26,12.82.13.36,1.27,5.46,1.5,6.77,1.3-3.6,2.57-7.19,3.67-10.79a116.36,116.36,0,0,0,3.6-14.78c-.36,0-9.86-.92-13.61-3.08-3.25-1.88-6.88-5.17-7.37-9.12a6.66,6.66,0,0,1,6.25-7.7c5.63-.13,11.61,8.08,13.26,12.82.13.38,1.36,5.86,1.51,6.87.05-.29.13-.58.18-.87a85.69,85.69,0,0,0,.86-15.23c-.05-2.82-.26-5.5-.52-8.11-1.79,0-10,0-13.54-1.57s-7.41-4.38-8.33-8.25a6.66,6.66,0,0,1,5.36-8.34c5.58-.75,12.43,6.75,14.59,11.29.12.25,1,2.89,1.68,4.82-.14-1.18-.26-2.39-.41-3.51-.56-4.22-1.34-8.05-2.06-11.44-.42-1.92-.84-3.65-1.25-5.27-1.76-.89-8.82-4.6-11.23-7.6s-4.55-7.3-3.59-11.15a6.66,6.66,0,0,1,8.6-4.94c5.3,1.91,7.92,11.72,7.75,16.74,0,.44-1,7.2-1.12,7.16l-.11-.06c.43,1.55.87,3.21,1.31,5,.79,3.37,1.65,7.2,2.31,11.42a117.65,117.65,0,0,1,1.48,13.73,87.11,87.11,0,0,1-.54,15.44c0,.06,0,.12,0,.18.7-1.49,2.78-5.61,3-5.91,2.77-4.19,10.58-10.69,16-9.18a6.67,6.67,0,0,1,4.17,9c-1.45,3.7-5.77,6-9.38,7-4.07,1.16-13.15-.23-13.87-.34a119.65,119.65,0,0,1-3.37,15.37c-.84,2.95-1.77,5.89-2.75,8.82.65-1.27,1.23-2.41,1.33-2.56,2.77-4.2,10.58-10.69,16-9.18a6.67,6.67,0,0,1,4.17,9c-1.45,3.7-5.76,6-9.38,7s-11.43,0-13.48-.28c-.38,1.12-.76,2.24-1.15,3.36-1.86,5.38-3.75,10.73-5.44,16-.6,1.88-1.11,3.74-1.64,5.6.57-1.13,1.07-2.07,1.15-2.21,2.77-4.2,10.58-10.69,16-9.19a6.67,6.67,0,0,1,4.17,9c-1.44,3.71-5.76,6-9.38,7s-10.67.11-13.11-.24c-.48,1.93-1,3.86-1.34,5.74-.23,1.3-.54,2.53-.7,3.84s-.37,2.58-.55,3.85c-.26,2.46-.54,5-.73,7.4-.14,1.68-.25,3.27-.36,4.88.57-1.87,1.76-5.5,1.9-5.8a25.92,25.92,0,0,1,8.63-9.79,7.49,7.49,0,0,1,.73-1.29,6.66,6.66,0,0,1,9.8-1.51c4.25,3.68,3.17,13.78,1.21,18.41-.12.27-1.71,3.09-2.74,4.86.76-.95,1.49-1.87,2.29-2.84,1.57-1.91,3.19-3.77,4.93-5.79l2.64-2.85c.86-1,1.89-1.89,2.85-2.84,2.25-2.18,4.65-4.27,7.1-6.33-1.67-1.37-7.54-6.34-9.22-9.72s-2.88-8.11-1.12-11.67a6.67,6.67,0,0,1,9.46-3c4.76,3,5.23,13.14,4,18-.07.3-1.36,3.69-2.1,5.55,1.49-1.23,3-2.46,4.51-3.65,4.45-3.43,9.07-6.77,13.66-10.12,1.41-1,2.8-2.06,4.19-3.1-.6-.48-7.7-6.24-9.59-10-1.68-3.36-2.88-8.1-1.11-11.67a6.66,6.66,0,0,1,9.45-3c4.77,3,5.23,13.14,4,18-.1.36-1.95,5.25-2.48,6.46,3.07-2.27,6.11-4.57,9-7a117.78,117.78,0,0,0,11.16-10.35c-.28-.23-7.72-6.21-9.66-10.08-1.67-3.36-2.88-8.1-1.11-11.66a6.67,6.67,0,0,1,9.46-3c4.76,3,5.22,13.15,4,18-.1.38-2.1,5.63-2.53,6.56.21-.22.44-.42.64-.63A86.41,86.41,0,0,0,434,378.31c1.51-2.38,2.81-4.73,4-7.05-1.5-1-8.3-5.49-10.43-8.78s-3.75-7.74-2.39-11.47a6.68,6.68,0,0,1,9.08-4c5.06,2.46,6.64,12.49,5.94,17.47,0,.27-.73,3-1.27,4.95.54-1.06,1.11-2.14,1.6-3.16,1.86-3.83,3.33-7.45,4.6-10.67.71-1.84,1.31-3.51,1.86-5.09-1-1.72-4.82-8.7-5.18-12.53s.24-8.6,3.17-11.28a6.66,6.66,0,0,1,9.89.62c3.37,4.52.14,14.15-2.77,18.24-.26.36-4.83,5.44-4.89,5.35l-.05-.1c-.5,1.52-1,3.15-1.69,4.92-1.2,3.25-2.59,6.91-4.38,10.8a118.32,118.32,0,0,1-6.34,12.27,87,87,0,0,1-9,12.57l-.13.14c1.41-.86,5.42-3.15,5.75-3.29,4.62-2,14.71-3.08,18.41,1.17a6.66,6.66,0,0,1-1.49,9.8C445.06,401.48,440.19,401,436.61,399.88Z" style="fill: #4EB2AF; transform-origin: 387.643px 375.322px;" id="elpgzqyrnvbn" class="animable"></path><path d="M361.39,333.81c-.1,0,1.26-6.69,1.4-7.1,1.55-4.78,7.37-13.1,13-13.08a6.66,6.66,0,0,1,6.4,7.58c-.42,4-4,7.31-7.19,9.25C371.23,332.74,361.4,333.81,361.39,333.81Z" style="fill: #4EB2AF; transform-origin: 371.82px 323.72px;" id="el067j52fti9r" class="animable"></path><path d="M38.26,299.87c3,2.68,11.59,5.34,11.59,5.34s0-6.2,0-6.59c-.56-4.54-4.33-13-9.37-13.95a6.06,6.06,0,0,0-7,5.67C33.12,294,35.72,297.57,38.26,299.87Z" style="fill: #4EB2AF; transform-origin: 41.6482px 294.903px;" id="elfhg87mplq4h" class="animable"></path><path d="M33,325.58c3.44,1.73,11.8,2.07,12.46,2.09A106.26,106.26,0,0,0,45.78,342c.23,2.78.56,5.57.92,8.36-.35-1.25-.68-2.37-.74-2.52-1.75-4.23-7.61-11.38-12.72-11A6.08,6.08,0,0,0,28,344.19c.65,3.56,4.11,6.37,7.17,7.91s10.22,2,12.1,2.08c.15,1.07.29,2.13.45,3.2.74,5.13,1.5,10.25,2.09,15.29.21,1.78.35,3.53.5,5.29-.32-1.11-.59-2-.65-2.18-1.75-4.23-7.61-11.39-12.72-11a6.07,6.07,0,0,0-5.28,7.33c.65,3.56,4.11,6.37,7.17,7.91s9.52,1.94,11.76,2.06c.1,1.8.2,3.61.21,5.36,0,1.2.05,2.35,0,3.55s-.12,2.37-.17,3.54c-.2,2.24-.39,4.56-.63,6.75-.16,1.52-.34,3-.52,4.42-.18-1.77-.63-5.23-.7-5.51-1.08-4.45-5.79-12.41-10.9-12.78a6.07,6.07,0,0,0-6.33,6.44c.1,3.62,3.1,6.92,5.88,8.9,3.07,2.19,10.95,3.76,11.94,4-.3,2.41-.62,4.75-.95,7q-.45,3-.9,5.62l3.05,1c.29-2,.58-4,.86-6.23.31-2.45.6-5.07.87-7.76a65.66,65.66,0,0,0,7.7-.91c1.59,3.53,6.91,8.81,7.6,9.49-1.58,1.84-3.13,3.62-4.63,5.28-1,1.14-2,2.23-3,3.27l3.23,1.08,2-2.34c1.61-1.87,3.3-3.9,5-6,.85.49,7.83,4.51,11.58,4.89,3.4.34,7.83-.17,10.29-2.83a6.07,6.07,0,0,0-.52-9c-4.09-3.08-12.88-.19-16.62,2.44-.23.16-2.43,2.11-3.81,3.37.7-.87,1.38-1.69,2.09-2.59,1.4-1.76,2.75-3.56,4.21-5.49l2-2.89c.7-1,1.32-2,2-3.08,1.51-2.43,2.91-5,4.27-7.54,1.55,1.23,7.1,5.51,10.42,6.36s7.77,1,10.6-1.23a6.07,6.07,0,0,0,.86-9c-3.58-3.67-12.71-2.15-16.81-.11-.25.12-3,1.92-4.54,2.93.81-1.56,1.62-3.11,2.39-4.71,2.2-4.62,4.29-9.37,6.4-14.1.65-1.45,1.31-2.88,2-4.32.55.44,7,5.67,10.76,6.63,3.31.85,7.76,1,10.6-1.24a6.07,6.07,0,0,0,.85-9c-3.58-3.67-12.7-2.14-16.8-.11-.31.16-4.31,2.74-5.29,3.45,1.44-3.17,2.91-6.32,4.49-9.36a106.31,106.31,0,0,1,7.09-11.91c.25.21,7,5.69,10.81,6.67,3.31.86,7.77,1,10.6-1.23a6.07,6.07,0,0,0,.85-9c-3.58-3.67-12.7-2.15-16.8-.11-.32.16-4.62,2.94-5.36,3.5.15-.22.29-.46.44-.68a76.93,76.93,0,0,1,9.15-10.46c1.82-1.79,3.67-3.41,5.51-4.94,1.15,1.15,6.47,6.35,9.8,7.62s7.61,1.86,10.68-.07a6.07,6.07,0,0,0,1.83-8.84c-3.16-4-12.39-3.53-16.69-2-.23.09-2.51,1.22-4.16,2.07.84-.68,1.69-1.39,2.5-2,3.06-2.39,6-4.39,8.63-6.13,1.5-1,2.88-1.84,4.17-2.63,1.72.54,8.67,2.63,12.15,2.22s7.62-1.85,9.45-5a6.08,6.08,0,0,0-2.45-8.7c-4.66-2.13-12.62,2.58-15.71,6-.27.29-3.92,5.34-3.83,5.36l.1,0c-1.26.73-2.61,1.53-4.06,2.44-2.67,1.69-5.66,3.63-8.78,6a106,106,0,0,0-9.72,8,80.25,80.25,0,0,0-9.49,10.39l-.09.14c.5-1.41,1.77-5.42,1.83-5.74.88-4.49-.07-13.69-4.55-16.17a6.07,6.07,0,0,0-8.45,3.19c-1.42,3.33-.08,7.59,1.62,10.56,1.91,3.34,8.7,8.23,9.24,8.62A107.84,107.84,0,0,0,100.3,359c-1.33,2.45-2.6,5-3.84,7.49.4-1.24.74-2.35.77-2.51.88-4.5-.06-13.7-4.55-16.18a6.08,6.08,0,0,0-8.45,3.2c-1.42,3.33-.08,7.58,1.62,10.55s7.42,7.3,9,8.41c-.47,1-.94,1.95-1.4,2.92-2.22,4.69-4.4,9.38-6.69,13.91-.8,1.59-1.66,3.14-2.5,4.68.35-1.1.63-2,.66-2.17.88-4.5-.07-13.69-4.55-16.18a6.08,6.08,0,0,0-8.45,3.2c-1.42,3.33-.08,7.59,1.62,10.55s6.87,6.88,8.67,8.21c-.91,1.56-1.82,3.12-2.78,4.59-.68,1-1.26,2-2,2.94s-1.41,1.91-2.1,2.86c-1.4,1.76-2.84,3.59-4.25,5.28-1,1.18-1.92,2.28-2.87,3.4.82-1.58,2.36-4.71,2.46-5a23.57,23.57,0,0,0,.63-11.88,7.24,7.24,0,0,0,.35-1.29,6.08,6.08,0,0,0-5.41-7.24c-5.12-.31-10.85,6.94-12.52,11.21-.1.25-.87,3.1-1.32,4.9.1-1.1.22-2.17.31-3.3.2-2.25.34-4.49.49-6.91,0-1.17.07-2.35.1-3.54s0-2.43,0-3.66c-.08-2.86-.3-5.74-.59-8.65,2,.18,8.95.68,12.2-.44s7-3.44,8.16-6.88a6.06,6.06,0,0,0-4.25-8c-5-1.09-11.78,5.21-14.07,9.17-.15.25-1.47,3.28-2.17,4.95-.19-1.74-.37-3.48-.61-5.24-.71-5.07-1.58-10.19-2.44-15.29-.26-1.57-.5-3.13-.75-4.69.7.07,9,.85,12.63-.4,3.23-1.12,7-3.44,8.16-6.88a6.07,6.07,0,0,0-4.25-8c-5-1.09-11.78,5.21-14.07,9.18-.18.29-2.08,4.65-2.51,5.79-.55-3.44-1.06-6.88-1.43-10.28A106.83,106.83,0,0,1,46.58,328c.32,0,9,.89,12.7-.4,3.23-1.11,7-3.43,8.16-6.87a6.07,6.07,0,0,0-4.25-8c-5-1.09-11.78,5.21-14.07,9.17-.19.32-2.23,5-2.54,5.88,0-.27,0-.54,0-.81a78.47,78.47,0,0,1,1.86-13.77c.53-2.5,1.18-4.87,1.87-7.16,1.59.33,8.9,1.73,12.38.94s7.37-2.64,8.87-5.94a6.06,6.06,0,0,0-3.35-8.38c-4.86-1.64-12.28,3.89-15,7.57-.15.2-1.43,2.4-2.33,4,.32-1,.64-2.09,1-3.07,1.23-3.68,2.59-7,3.81-9.87.72-1.65,1.39-3.12,2-4.49,1.73-.5,8.68-2.59,11.35-4.86s5.33-5.74,5.14-9.35a6.07,6.07,0,0,0-6.84-5.9c-5.07.79-9.11,9.11-9.82,13.63-.06.39-.32,6.61-.23,6.59l.1,0c-.65,1.31-1.33,2.72-2,4.27-1.29,2.89-2.72,6.16-4,9.82a107.63,107.63,0,0,0-3.7,12A80.29,80.29,0,0,0,45.43,327v.17c-.36-1.46-1.52-5.5-1.64-5.8-1.75-4.23-7.61-11.38-12.72-11a6.07,6.07,0,0,0-5.28,7.33C26.44,321.23,29.9,324,33,325.58Z" style="fill: #4EB2AF; transform-origin: 94.4301px 345.615px;" id="elbptu1nzbqj" class="animable"></path><path d="M124,330.56c.06.07,3.45-5.16,3.62-5.51,2-4.1,3.56-13.22-.12-16.8a6.07,6.07,0,0,0-9,.85c-2.25,2.84-2.08,7.29-1.22,10.6C118.28,323.59,124,330.55,124,330.56Z" style="fill: #4EB2AF; transform-origin: 123.206px 318.6px;" id="elpzxhkvzm8aq" class="animable"></path></g><g id="freepik--Bubbles--inject-80" class="animable" style="transform-origin: 261.163px 289.923px;"><g id="el1ib9rlroaol"><circle cx="418.28" cy="210.39" r="8.08" style="fill: none; stroke: rgb(38, 50, 56); stroke-miterlimit: 10; transform-origin: 418.28px 210.39px; transform: rotate(-13.24deg);" class="animable" id="eli9mpvfw2ds"></circle></g><circle cx="419.26" cy="208.96" r="3.27" style="fill: rgb(255, 255, 255); transform-origin: 419.26px 208.96px;" id="elz6flfrmhkel" class="animable"></circle><g id="el6wtogqqc5y2"><circle cx="155.75" cy="440.41" r="8.08" style="fill: none; stroke: rgb(38, 50, 56); stroke-miterlimit: 10; transform-origin: 155.75px 440.41px; transform: rotate(-13.33deg);" class="animable" id="elebqrd8786x8"></circle></g><path d="M160,439a3.28,3.28,0,1,1-3.27-3.28A3.26,3.26,0,0,1,160,439Z" style="fill: rgb(255, 255, 255); transform-origin: 156.72px 439px;" id="el1put670vvkm" class="animable"></path><circle cx="398.38" cy="156.19" r="5.37" style="fill: none; stroke: rgb(38, 50, 56); stroke-miterlimit: 10; transform-origin: 398.38px 156.19px;" id="elskwgrmgwt2n" class="animable"></circle><path d="M401.2,155.24a2.18,2.18,0,1,1-2.17-2.17A2.17,2.17,0,0,1,401.2,155.24Z" style="fill: rgb(255, 255, 255); transform-origin: 399.02px 155.25px;" id="elveibbd460ks" class="animable"></path><circle cx="382.17" cy="240.2" r="5.37" style="fill: none; stroke: rgb(38, 50, 56); stroke-miterlimit: 10; transform-origin: 382.17px 240.2px;" id="elpvs6jqfojx" class="animable"></circle><path d="M385,239.25a2.18,2.18,0,1,1-2.17-2.17A2.18,2.18,0,0,1,385,239.25Z" style="fill: rgb(255, 255, 255); transform-origin: 382.82px 239.26px;" id="elnr788ent9z" class="animable"></path><circle cx="415.33" cy="265.99" r="5.37" style="fill: none; stroke: rgb(38, 50, 56); stroke-miterlimit: 10; transform-origin: 415.33px 265.99px;" id="elg5cp98mhd7t" class="animable"></circle><path d="M418.16,265a2.18,2.18,0,1,1-2.17-2.17A2.18,2.18,0,0,1,418.16,265Z" style="fill: rgb(255, 255, 255); transform-origin: 415.98px 265.01px;" id="elq6xadi6hhyb" class="animable"></path><circle cx="140.23" cy="241.84" r="5.37" style="fill: none; stroke: rgb(38, 50, 56); stroke-miterlimit: 10; transform-origin: 140.23px 241.84px;" id="el31q65wdhiom" class="animable"></circle><circle cx="140.89" cy="240.89" r="2.18" style="fill: rgb(255, 255, 255); transform-origin: 140.89px 240.89px;" id="elz17b7cmao4" class="animable"></circle><path d="M105.07,187.39a5.37,5.37,0,1,0-5.36,5.37A5.37,5.37,0,0,0,105.07,187.39Z" style="fill: none; stroke: rgb(38, 50, 56); stroke-miterlimit: 10; transform-origin: 99.7px 187.39px;" id="el2ewgtpbrsub" class="animable"></path><circle cx="100.36" cy="186.44" r="2.18" style="fill: rgb(255, 255, 255); transform-origin: 100.36px 186.44px;" id="ely0lbub1adbn" class="animable"></circle><circle cx="124.93" cy="165.86" r="3.16" style="fill: none; stroke: rgb(38, 50, 56); stroke-miterlimit: 10; transform-origin: 124.93px 165.86px;" id="elm9pnl26v9te" class="animable"></circle><circle cx="125.31" cy="165.3" r="1.28" style="fill: rgb(255, 255, 255); transform-origin: 125.31px 165.3px;" id="elk3cmpv8ztmh" class="animable"></circle><circle cx="99.51" cy="269.69" r="3.16" style="fill: none; stroke: rgb(38, 50, 56); stroke-miterlimit: 10; transform-origin: 99.51px 269.69px;" id="elb6rkt4efyqb" class="animable"></circle><path d="M101.18,269.14a1.28,1.28,0,0,1-2.56,0,1.28,1.28,0,0,1,2.56,0Z" style="fill: rgb(255, 255, 255); transform-origin: 99.9px 269.14px;" id="el35cqgko2b4n" class="animable"></path><circle cx="299.96" cy="431.64" r="3.16" style="fill: none; stroke: rgb(38, 50, 56); stroke-miterlimit: 10; transform-origin: 299.96px 431.64px;" id="ellmwxwui07y" class="animable"></circle><path d="M301.62,431.08a1.28,1.28,0,1,1-1.28-1.28A1.28,1.28,0,0,1,301.62,431.08Z" style="fill: rgb(255, 255, 255); transform-origin: 300.34px 431.08px;" id="elg198l9h3jkf" class="animable"></path><circle cx="399.89" cy="132.87" r="3.16" style="fill: none; stroke: rgb(38, 50, 56); stroke-miterlimit: 10; transform-origin: 399.89px 132.87px;" id="el5o0mdcbynyt" class="animable"></circle><path d="M401.55,132.31a1.28,1.28,0,1,1-1.28-1.28A1.28,1.28,0,0,1,401.55,132.31Z" style="fill: rgb(255, 255, 255); transform-origin: 400.27px 132.31px;" id="el2hcr2jwq2eu" class="animable"></path><circle cx="273.75" cy="409.29" r="3.16" style="fill: none; stroke: rgb(38, 50, 56); stroke-miterlimit: 10; transform-origin: 273.75px 409.29px;" id="elcpjlvtef96p" class="animable"></circle><path d="M275.42,408.73a1.28,1.28,0,1,1-1.28-1.28A1.28,1.28,0,0,1,275.42,408.73Z" style="fill: rgb(255, 255, 255); transform-origin: 274.14px 408.73px;" id="elh92l2roituo" class="animable"></path><circle cx="283.25" cy="248.98" r="3.16" style="fill: none; stroke: rgb(38, 50, 56); stroke-miterlimit: 10; transform-origin: 283.25px 248.98px;" id="eldoikdiiyfkh" class="animable"></circle><path d="M284.91,248.42a1.28,1.28,0,0,1-2.56,0,1.28,1.28,0,0,1,2.56,0Z" style="fill: rgb(255, 255, 255); transform-origin: 283.63px 248.42px;" id="eluiga6w07rzk" class="animable"></path></g><defs>     <filter id="active" height="200%">         <feMorphology in="SourceAlpha" result="DILATED" operator="dilate" radius="2"></feMorphology>                <feFlood flood-color="#32DFEC" flood-opacity="1" result="PINK"></feFlood>        <feComposite in="PINK" in2="DILATED" operator="in" result="OUTLINE"></feComposite>        <feMerge>            <feMergeNode in="OUTLINE"></feMergeNode>            <feMergeNode in="SourceGraphic"></feMergeNode>        </feMerge>    </filter>    <filter id="hover" height="200%">        <feMorphology in="SourceAlpha" result="DILATED" operator="dilate" radius="2"></feMorphology>                <feFlood flood-color="#ff0000" flood-opacity="0.5" result="PINK"></feFlood>        <feComposite in="PINK" in2="DILATED" operator="in" result="OUTLINE"></feComposite>        <feMerge>            <feMergeNode in="OUTLINE"></feMergeNode>            <feMergeNode in="SourceGraphic"></feMergeNode>        </feMerge>            <feColorMatrix type="matrix" values="0   0   0   0   0                0   1   0   0   0                0   0   0   0   0                0   0   0   1   0 "></feColorMatrix>    </filter></defs></svg>